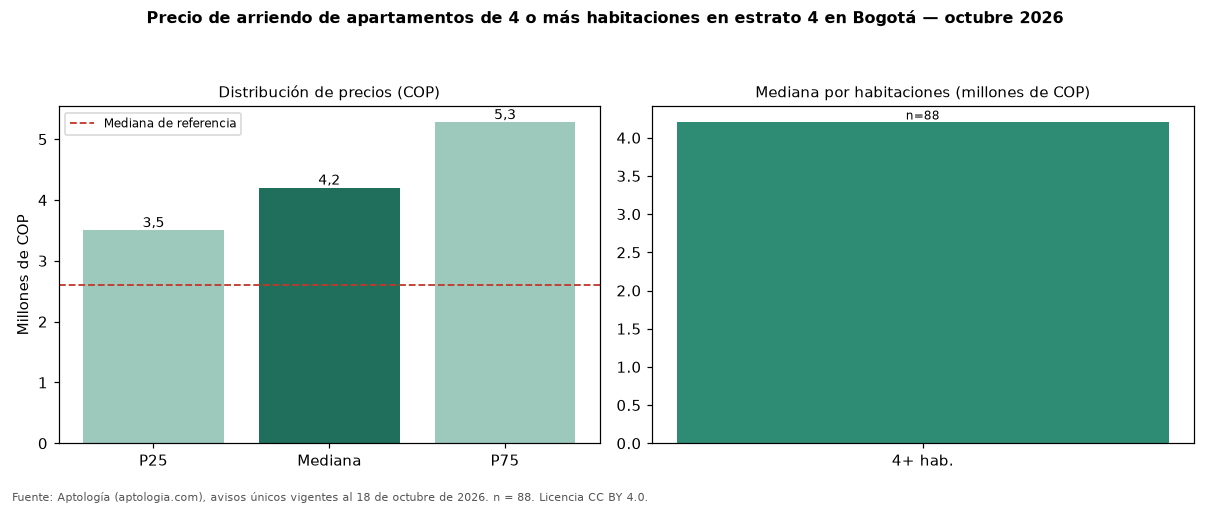

The table this chart was drawn from, first rows:
seccion, metrica, valor_cop, n
precio, p25, 3500000, 88
precio, mediana, 4200000, 88
precio, p75, 5275000, 88
cop_por_m2, p25, 26705, 88
cop_por_m2, mediana, 35053, 88
cop_por_m2, p75, 41750, 88
area, area_mediana_m2, 131.5, 88
habitaciones, 4+, 4200000, 88
administracion, mediana, 806850, 36
estrato, moda, 4, 
parqueadero, porcentaje_con_parqueadero, 73.9, 88
referencia, mediana_referencia, 2600000, 3238
referencia, mediana_cop_por_m2_referencia, 46515, 3238
